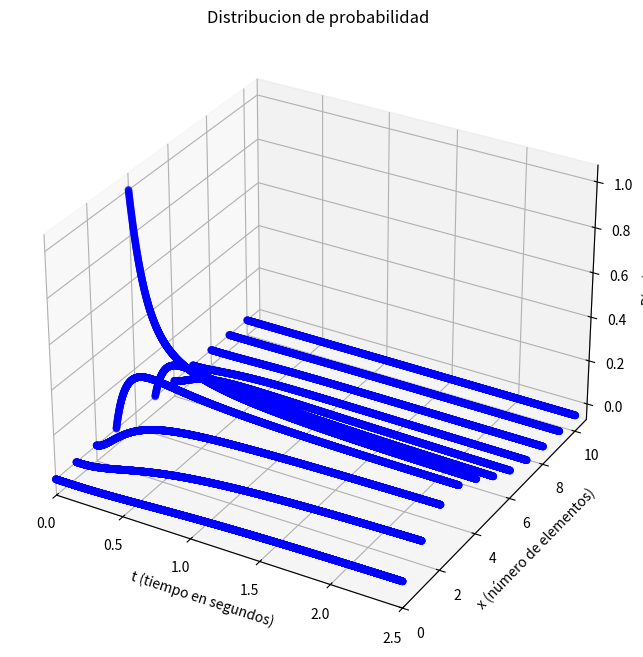

Python code for this plot:
'Programa para modelar la distribucion de probabilidad'
'del proceso de vida y muerte'

#Se importan las librerias para usar
import numpy as np
from numpy import exp,arange
import matplotlib.pyplot as plt
from mpl_toolkits.mplot3d.axes3d import Axes3D
from scipy import special

# miscelanea de funciones a usar
def fac(n): #x!
    l1=0
    l2=1
    while l1 < n:
        l1=l1+1
        l2=l1*l2
    return l2

def absolute(x): # valor absoluto
    if x < 0:
        x=-x
        return x
    if x >= 0:
        return x  

def min(x,y): #funcion que devuelve el minimo entre dos valores
    if x <=y:
        return x
    if y<x:
        return y

#funciones para evaluar la funcion de probabilidad
def A(x,b,d):
    l1= min(x,d)
    l2= absolute(d-x)
    return ((special.hyp1f1(-l1,l2+1, b))*((-1/b)**(l1)))/(fac(l1)* fac(l2))

def P(x,y,t,a,b): # funcion de probabilidad
    l2=0
    for d in range(25):
        l1= fac(d)*fac(y)*exp(-b*d*t)*exp(- a/b)* ((a/b)**(x+d))*A(x,a/b,d)*A(y,a/b,d)
        l2=l2+l1
    return l2

def evaluar(x,y,t,a,b): #funcion para crear tuplas [t,x,P]
    l1=[]
    for i in t:
        for j in x:
            l2= P(j,y,i,a,b)
            l1.append([i,j,l2])
    return l1

# parametros
a=3
b=1
y=4  #pocicion inicial
t0=0   #tiempo inicial
tf= 2.5 #tiempo final
xf=10 # x final

# se crean los puntos para evaluar la funcion
x = range(xf+1)
t = arange(t0,tf,0.001)

#Se evalua la funcion segun los valores de x y t
puntos = evaluar(x,y,t,a,b)

# GRAFICA
figura = plt.figure(1, figsize=[8,8])
grafica = figura.add_subplot(111,projection = '3d')

# xi = [:,0] ; yi = [:,1], zi = [:,2]
# selecciona columnas, use la transpuesta de puntos
[xi, yi , zi] = np.transpose(puntos)

grafica.scatter(xi,yi,zi,
                c = 'blue',
                marker='o',
                )
grafica.set_title('Distribucion de probabilidad')
grafica.set_xlabel('t (tiempo en segundos)')
grafica.set_ylabel('x (número de elementos)')
grafica.set_zlabel('P(x,t)')

#limitar el rango de valores que aparecen
plt.xlim(-0.0001, tf)
plt.ylim(-0.0001)

plt.show()